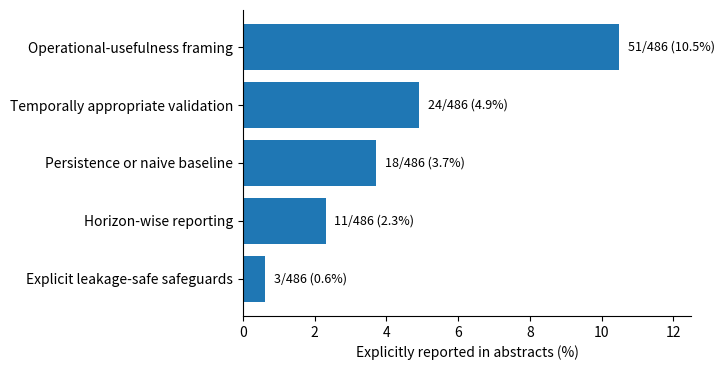

Python code for this plot:
"""Build PRISMA reporting-audit table and figure artifacts.

The audit values are fixed manuscript inputs:
- PRISMA eligible studies: 503
- Abstract-coded studies: 486
- Coding basis: abstract-level evidence
- Interpretation rule: low reporting percentages indicate abstract-level
  reporting opacity, not confirmed absence of the corresponding practice
  in the full text.
"""

from __future__ import annotations

from pathlib import Path

import matplotlib.pyplot as plt
import numpy as np
import pandas as pd

TABLES_DIR = Path("outputs/tables")
FIGURES_DIR = Path("outputs/figures")
CSV_PATH = TABLES_DIR / "prisma_reporting_audit_summary.csv"
TEX_PATH = TABLES_DIR / "prisma_reporting_audit_summary.tex"
FIGURE_STEM = "figure1_reporting_gap_audit"
DENOMINATOR = 486

CAPTION = (
    "Abstract-level reporting visibility of evaluation-relevant practices in "
    "PM forecasting studies. Percentages are computed over 486 abstract-coded "
    "studies; low reporting rates indicate reporting opacity, not confirmed "
    "absence of the corresponding practice in full text."
)
LABEL = "tab:prisma-reporting-audit"
LATEX_ROW_END = r"\\"


def _audit_rows() -> list[dict[str, object]]:
    return [
        {
            "dimension": "Persistence or naive baseline",
            "count": 18,
            "denominator": DENOMINATOR,
            "percent": 3.7,
            "interpretation": "Minimum operational comparator",
        },
        {
            "dimension": "Horizon-wise reporting",
            "count": 11,
            "denominator": DENOMINATOR,
            "percent": 2.3,
            "interpretation": "Multi-step interpretability",
        },
        {
            "dimension": "Temporally appropriate validation",
            "count": 24,
            "denominator": DENOMINATOR,
            "percent": 4.9,
            "interpretation": "Deployment-like temporal credibility",
        },
        {
            "dimension": "Explicit leakage-safe safeguards",
            "count": 3,
            "denominator": DENOMINATOR,
            "percent": 0.6,
            "interpretation": "Protection against information bleed",
        },
        {
            "dimension": "Operational-usefulness framing",
            "count": 51,
            "denominator": DENOMINATOR,
            "percent": 10.5,
            "interpretation": "Decision relevance",
        },
    ]


def _validate_audit_df(df: pd.DataFrame) -> None:
    if not (df["denominator"] == DENOMINATOR).all():
        raise ValueError("All PRISMA reporting-audit denominators must be 486.")

    computed = 100.0 * df["count"] / df["denominator"]
    delta = (computed - df["percent"]).abs()
    if (delta > 0.1).any():
        bad = df.loc[delta > 0.1, ["dimension", "count", "denominator", "percent"]]
        raise ValueError(
            "Hardcoded percentages do not match count/denominator within 0.1 points: "
            f"{bad.to_dict(orient='records')}"
        )


def _latex_escape(value: str) -> str:
    return (
        value.replace("\\", r"\textbackslash{}")
        .replace("_", r"\_")
        .replace("%", r"\%")
        .replace("&", r"\&")
        .replace("#", r"\#")
    )


def _write_csv(df: pd.DataFrame) -> None:
    TABLES_DIR.mkdir(parents=True, exist_ok=True)
    df.to_csv(CSV_PATH, index=False)
    print(f"Wrote {CSV_PATH}")


def _write_latex_table(df: pd.DataFrame) -> None:
    TABLES_DIR.mkdir(parents=True, exist_ok=True)
    lines = [
        r"\begin{table}[htbp]",
        r"\centering",
        f"\\caption{{{CAPTION}}}",
        f"\\label{{{LABEL}}}",
        r"\begin{tabular}{llrl}",
        r"\toprule",
        "Evaluation dimension & Explicitly reported & \\% & Interpretive function "
        + LATEX_ROW_END,
        r"\midrule",
    ]

    for _, row in df.iterrows():
        dimension = _latex_escape(str(row["dimension"]))
        reported = f"{int(row['count'])}/{int(row['denominator'])}"
        percent = f"{float(row['percent']):.1f}"
        interpretation = _latex_escape(str(row["interpretation"]))
        lines.append(
            f"{dimension} & {reported} & {percent} & {interpretation} {LATEX_ROW_END}"
        )

    lines.extend(
        [
            r"\bottomrule",
            r"\end{tabular}",
            r"\end{table}",
            "",
        ]
    )
    TEX_PATH.write_text("\n".join(lines), encoding="utf-8")
    print(f"Wrote {TEX_PATH}")


def _write_reporting_gap_figure(df: pd.DataFrame) -> None:
    FIGURES_DIR.mkdir(parents=True, exist_ok=True)

    # Order from highest to lowest visibility for readability.
    plot_df = df.sort_values("percent", ascending=False).reset_index(drop=True)

    fig, ax = plt.subplots(figsize=(7.2, 3.8))
    y = np.arange(len(plot_df))
    ax.barh(y, plot_df["percent"])
    ax.set_yticks(y)
    ax.set_yticklabels(plot_df["dimension"])
    ax.set_xlabel("Explicitly reported in abstracts (%)")
    ax.set_xlim(0, max(12.0, float(plot_df["percent"].max()) + 2.0))
    ax.invert_yaxis()

    for idx, row in plot_df.iterrows():
        ax.text(
            float(row["percent"]) + 0.25,
            idx,
            f"{int(row['count'])}/{int(row['denominator'])} ({row['percent']:.1f}%)",
            va="center",
            fontsize=9,
        )

    ax.spines["top"].set_visible(False)
    ax.spines["right"].set_visible(False)
    fig.tight_layout()

    pdf_path = FIGURES_DIR / f"{FIGURE_STEM}.pdf"
    png_path = FIGURES_DIR / f"{FIGURE_STEM}.png"
    fig.savefig(pdf_path, bbox_inches="tight")
    fig.savefig(png_path, dpi=300, bbox_inches="tight")
    plt.close(fig)
    print(f"Wrote {pdf_path}")
    print(f"Wrote {png_path}")


def main() -> None:
    df = pd.DataFrame(_audit_rows())
    _validate_audit_df(df)
    _write_csv(df)
    _write_latex_table(df)
    _write_reporting_gap_figure(df)


if __name__ == "__main__":
    main()
